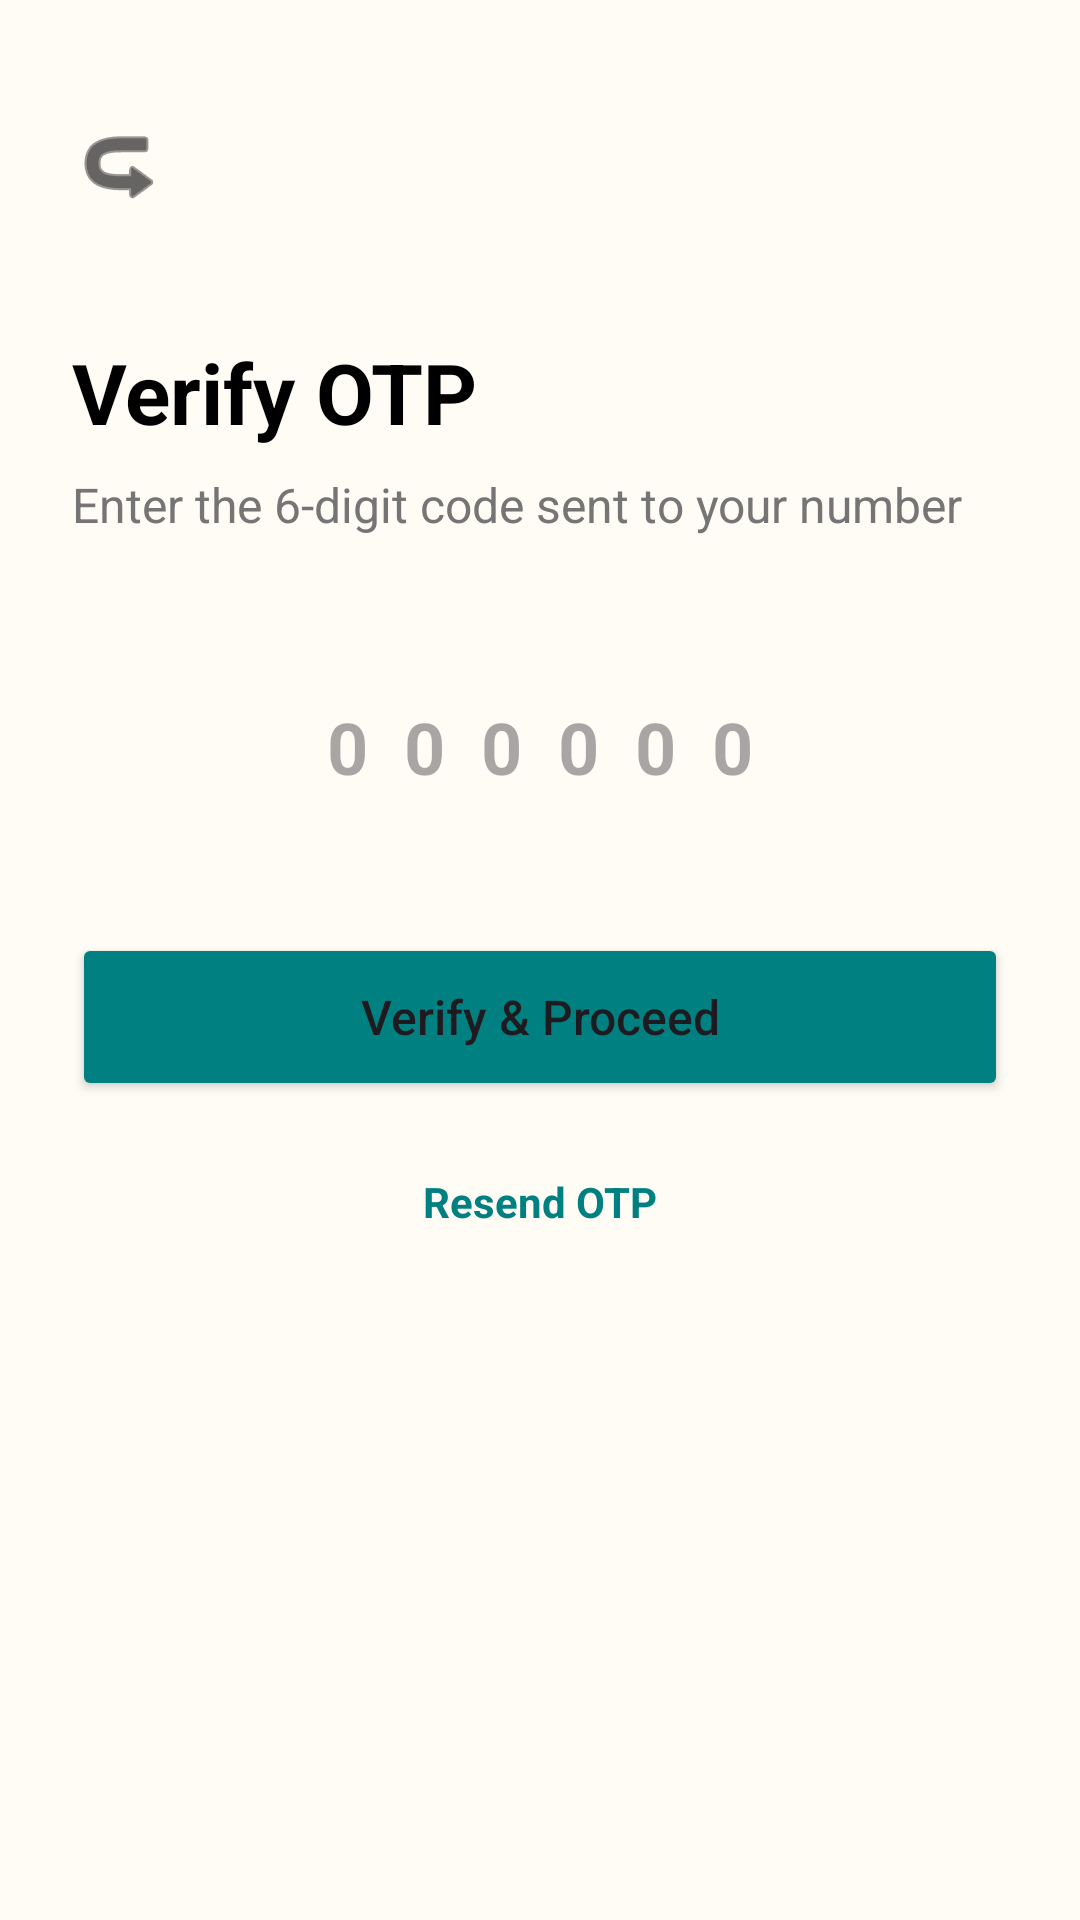

Produce the Android XML layout that renders to this screen, including the resource entries it uses.
<!-- AndroidManifest.xml: application theme Theme.BeautyParlour -->
<!-- res/layout/activity_otp.xml -->
<?xml version="1.0" encoding="utf-8"?>
<androidx.constraintlayout.widget.ConstraintLayout xmlns:android="http://schemas.android.com/apk/res/android"
    xmlns:app="http://schemas.android.com/apk/res-auto"
    android:layout_width="match_parent"
    android:layout_height="match_parent"
    android:background="@color/bg_cream"
    android:padding="24dp">

    <ImageView
        android:id="@+id/ivBack"
        android:layout_width="32dp"
        android:layout_height="32dp"
        android:layout_marginTop="16dp"
        android:src="@android:drawable/ic_menu_revert"
        android:rotation="180"
        app:layout_constraintStart_toStartOf="parent"
        app:layout_constraintTop_toTopOf="parent"
        app:tint="@color/black" />

    <TextView
        android:id="@+id/tvTitle"
        android:layout_width="wrap_content"
        android:layout_height="wrap_content"
        android:layout_marginTop="40dp"
        android:text="@string/otp_title"
        android:textColor="@color/black"
        android:textSize="28sp"
        android:textStyle="bold"
        app:layout_constraintStart_toStartOf="parent"
        app:layout_constraintTop_toBottomOf="@id/ivBack" />

    <TextView
        android:id="@+id/tvSubtitle"
        android:layout_width="match_parent"
        android:layout_height="wrap_content"
        android:layout_marginTop="8dp"
        android:text="@string/otp_subtitle"
        android:textColor="@color/text_gray"
        android:textSize="16sp"
        app:layout_constraintStart_toStartOf="parent"
        app:layout_constraintTop_toBottomOf="@id/tvTitle" />

    <LinearLayout
        android:id="@+id/llOtp"
        android:layout_width="match_parent"
        android:layout_height="wrap_content"
        android:layout_marginTop="40dp"
        android:gravity="center"
        android:orientation="horizontal"
        app:layout_constraintTop_toBottomOf="@id/tvSubtitle">

        <EditText
            android:id="@+id/etOtp"
            android:layout_width="match_parent"
            android:layout_height="60dp"
            android:background="@drawable/bg_search_bar"
            android:gravity="center"
            android:hint="000000"
            android:inputType="number"
            android:letterSpacing="0.5"
            android:maxLength="6"
            android:textSize="24sp"
            android:textStyle="bold" />
    </LinearLayout>

    <Button
        android:id="@+id/btnVerify"
        android:layout_width="match_parent"
        android:layout_height="56dp"
        android:layout_marginTop="32dp"
        android:backgroundTint="@color/primary_button"
        android:text="@string/verify_proceed"
        android:textAllCaps="false"
        android:textSize="16sp"
        app:cornerRadius="12dp"
        app:layout_constraintTop_toBottomOf="@id/llOtp" />

    <TextView
        android:id="@+id/tvResend"
        android:layout_width="wrap_content"
        android:layout_height="wrap_content"
        android:layout_marginTop="24dp"
        android:text="@string/resend_otp"
        android:textColor="@color/primary_button"
        android:textStyle="bold"
        app:layout_constraintEnd_toEndOf="parent"
        app:layout_constraintStart_toStartOf="parent"
        app:layout_constraintTop_toBottomOf="@id/btnVerify" />

</androidx.constraintlayout.widget.ConstraintLayout>
<!-- resources referenced by this layout -->
<resources>
  <color name="bg_cream">#FFFBF5</color>
  <color name="black">#FF000000</color>
  <color name="primary_button">#008080</color>
  <color name="text_gray">#757575</color>
  <string name="otp_subtitle">Enter the 6-digit code sent to your number</string>
  <string name="otp_title">Verify OTP</string>
  <string name="resend_otp">Resend OTP</string>
  <string name="verify_proceed">Verify &amp; Proceed</string>
  <style name="Theme.BeautyParlour" parent="Base.Theme.BeautyParlour" />
  <style name="Base.Theme.BeautyParlour" parent="Theme.Material3.DayNight.NoActionBar">
          <item name="colorPrimary">@color/primary_teal</item>
          <item name="colorPrimaryVariant">@color/primary_teal_dark</item>
          <item name="colorOnPrimary">@color/white</item>
          <item name="android:statusBarColor">@color/primary_teal</item>
          <item name="android:windowLightStatusBar" tools:targetApi="m">false</item>
      </style>
  <color name="primary_teal">#008080</color>
  <color name="primary_teal_dark">#006666</color>
  <color name="white">#FFFFFFFF</color>
</resources>
